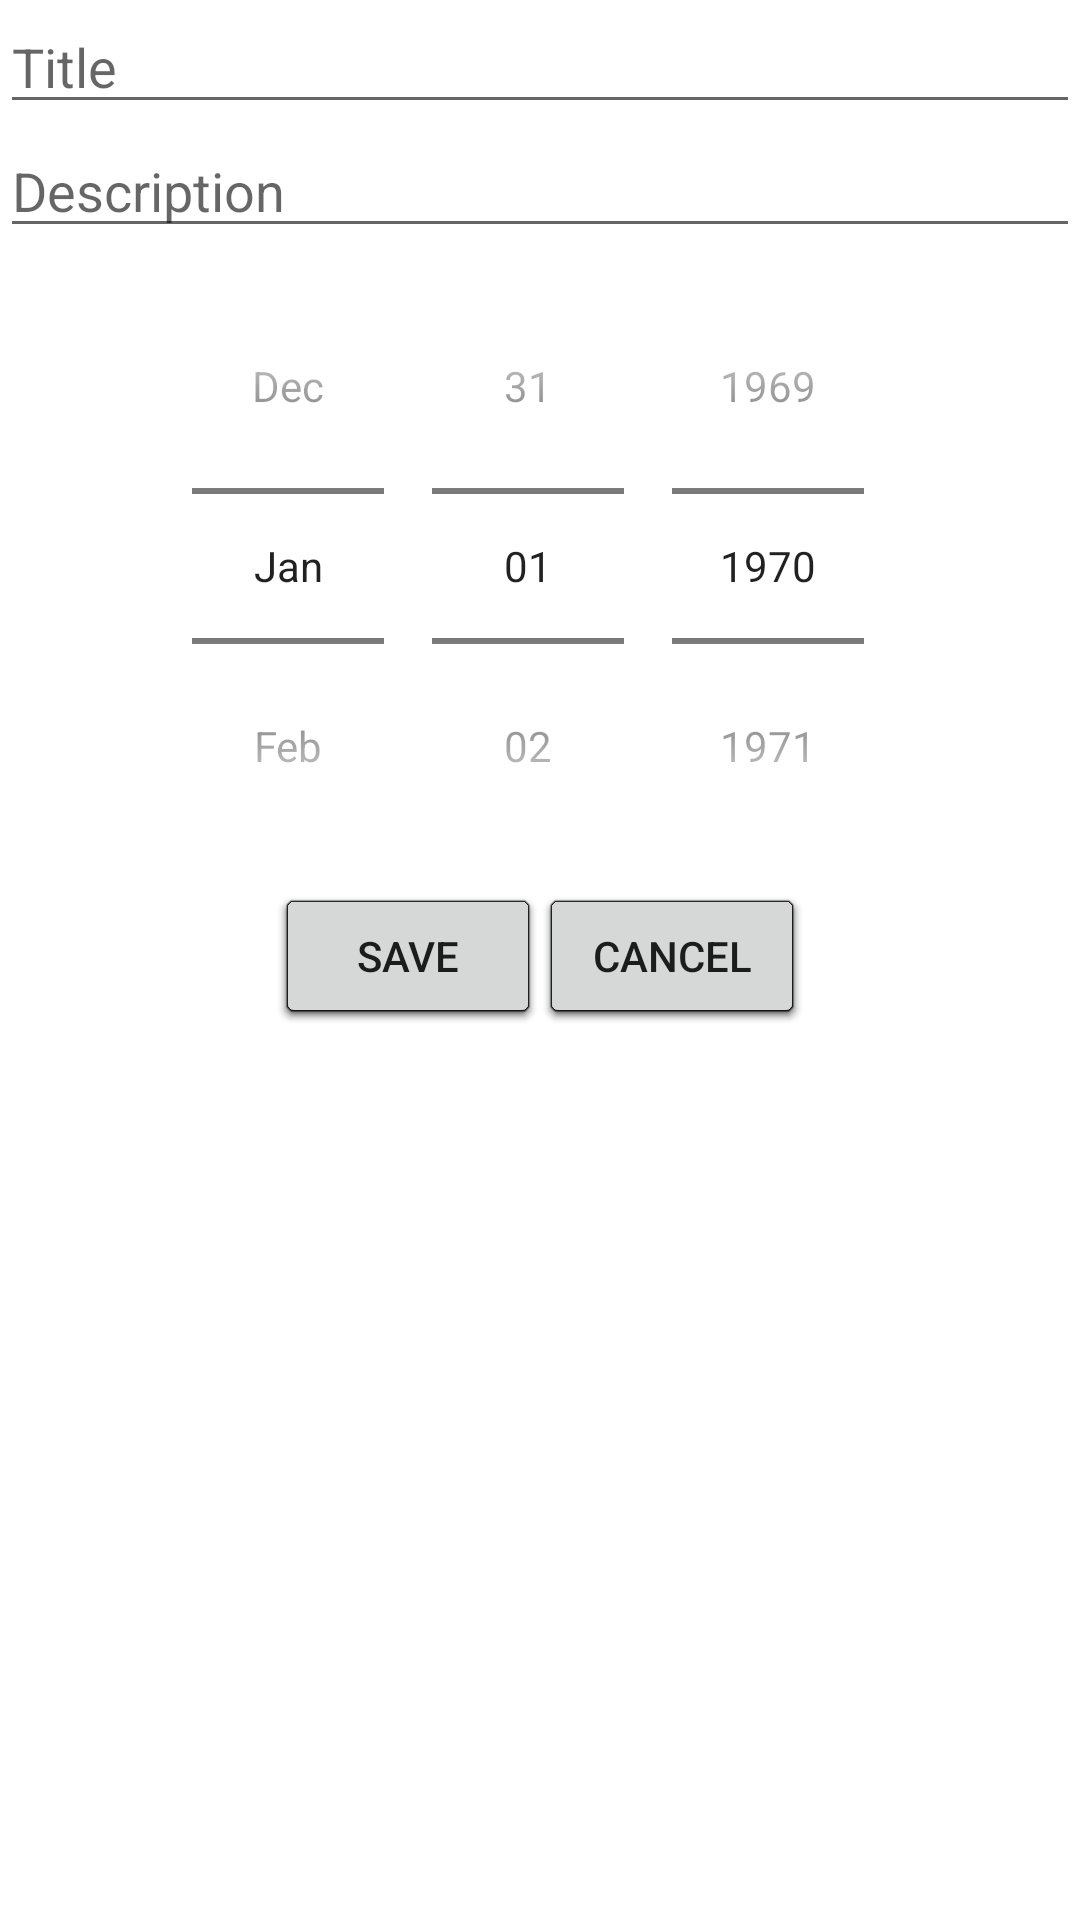

Android layout source for this screen:
<!-- AndroidManifest.xml: application theme Theme.SchoolDiary -->
<!-- res/layout/fragment_card_editor.xml -->
<?xml version="1.0" encoding="utf-8"?>
<androidx.core.widget.NestedScrollView xmlns:android="http://schemas.android.com/apk/res/android"
    android:layout_width="match_parent"
    android:layout_height="match_parent"
    android:background="@color/white"
    android:clickable="true"
    android:focusable="true">

    <LinearLayout
        android:layout_width="match_parent"
        android:layout_height="match_parent"
        android:orientation="vertical">


        <EditText
            android:id="@+id/et_title"
            android:layout_width="match_parent"
            android:layout_height="wrap_content"
            android:hint="@string/title" />

        <EditText
            android:id="@+id/et_description"
            android:layout_width="match_parent"
            android:layout_height="wrap_content"
            android:hint="@string/description" />


        <DatePicker
            android:id="@+id/dp_inputDate"
            android:layout_width="match_parent"
            android:layout_height="wrap_content"
            android:layout_gravity="center"
            android:calendarViewShown="false"
            android:datePickerMode="spinner" />

        <androidx.appcompat.widget.LinearLayoutCompat
            android:layout_width="match_parent"
            android:layout_height="wrap_content"
            android:layout_gravity="center"
            android:gravity="center"
            android:orientation="horizontal">

            <androidx.appcompat.widget.AppCompatButton
                android:id="@+id/btn_save"
                android:layout_width="wrap_content"
                android:layout_height="wrap_content"
                android:layout_gravity="center"
                android:text="@string/save" />

            <androidx.appcompat.widget.AppCompatButton
                android:id="@+id/btn_cancel"
                android:layout_width="wrap_content"
                android:layout_height="wrap_content"
                android:layout_gravity="center"
                android:text="@string/cancel" />

        </androidx.appcompat.widget.LinearLayoutCompat>

        
    </LinearLayout>
</androidx.core.widget.NestedScrollView>
<!-- resources referenced by this layout -->
<resources>
  <string name="cancel">Cancel</string>
  <string name="description">Description</string>
  <string name="save">Save</string>
  <string name="title">Title</string>
  <style name="Theme.SchoolDiary" parent="Theme.MaterialComponents.DayNight.DarkActionBar">
  
          <item name="android:ambientShadowAlpha">1</item>
          <item name="android:spotShadowAlpha">1</item>
  
  
          
          <item name="colorPrimary">@color/purple_500</item>
          <item name="colorPrimaryVariant">@color/purple_700</item>
          <item name="colorOnPrimary">@color/white</item>
          
          <item name="colorSecondary">@color/teal_200</item>
          <item name="colorSecondaryVariant">@color/teal_700</item>
          <item name="colorOnSecondary">@color/black</item>
          
          <item name="android:statusBarColor" tools:targetApi="l">?attr/colorPrimaryVariant</item>
          
      </style>
  <!-- not gathered from this repository: default colours our renderer supplied (Android Studio template values) -->
  <color name="purple_500">#FF6200EE</color>
  <color name="purple_700">#FF3700B3</color>
  <color name="teal_200">#FF03DAC5</color>
  <color name="teal_700">#FF018786</color>
  <color name="black">#FF000000</color>
  <color name="white">#FFFFFFFF</color>
</resources>
